Dataset: Data_MITOS_WSI_CMC_MEL (GitHub, umid-tx/XAI_4thBrain). Classes: mitosis, non-mitosis.

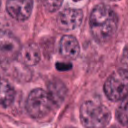
Label: mitosis

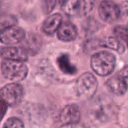
Label: mitosis

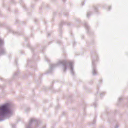
Label: non-mitosis

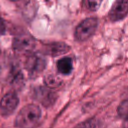
Label: mitosis

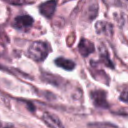
Label: non-mitosis

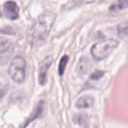
Label: non-mitosis
